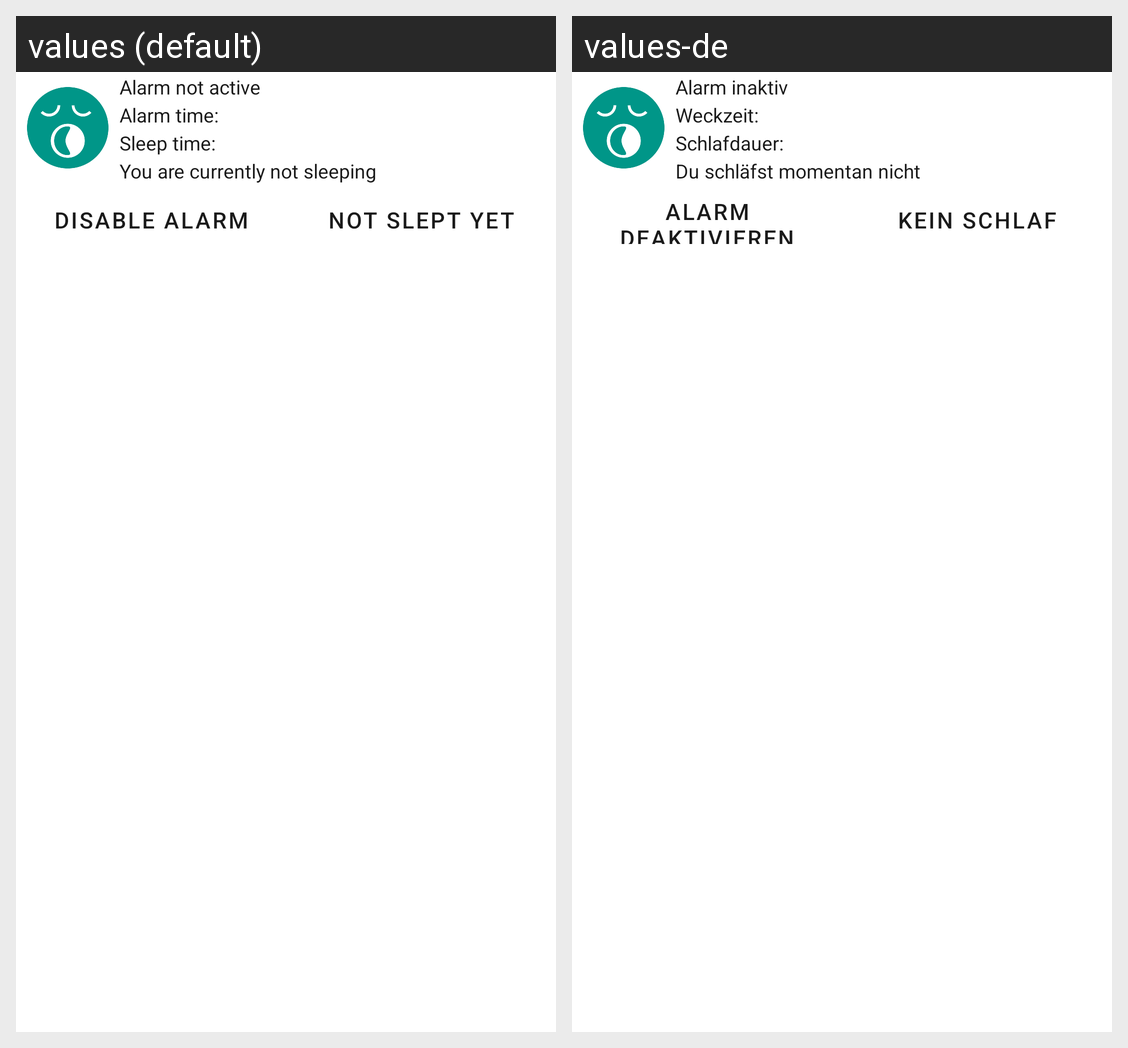

Locale-by-locale string values for the Android screen shown in this grid:
Android screen res/layout/foreground_service_notification.xml rendered under 2 locales, left to right: values (default), values-de. Device: Nexus 5 (rendered at 1080×1920; each locale shown at half size, 540×960, under a caption strip naming it); theme Theme.SleepestMaster.
Strings drawn on this screen, with the default value and each locale's value (text and hints the layout hard-codes, and strings that could not be matched under every locale, appear in the picture but are not listed):

alarm_status_false
  values: Alarm not active
  values-de: Alarm inaktiv

foregroundservice_notification_alarmtime
  values: Alarm time:
  values-de: Weckzeit:

foregroundservice_notification_sleeptime
  values: Sleep time:
  values-de: Schlafdauer:

sleep_status_false
  values: You are currently not sleeping
  values-de: Du schläfst momentan nicht

btn_disable_alarm
  values: Disable alarm
  values-de: Alarm deaktivieren

btn_not_sleeping_text
  values: Not slept yet
  values-de: Kein Schlaf
